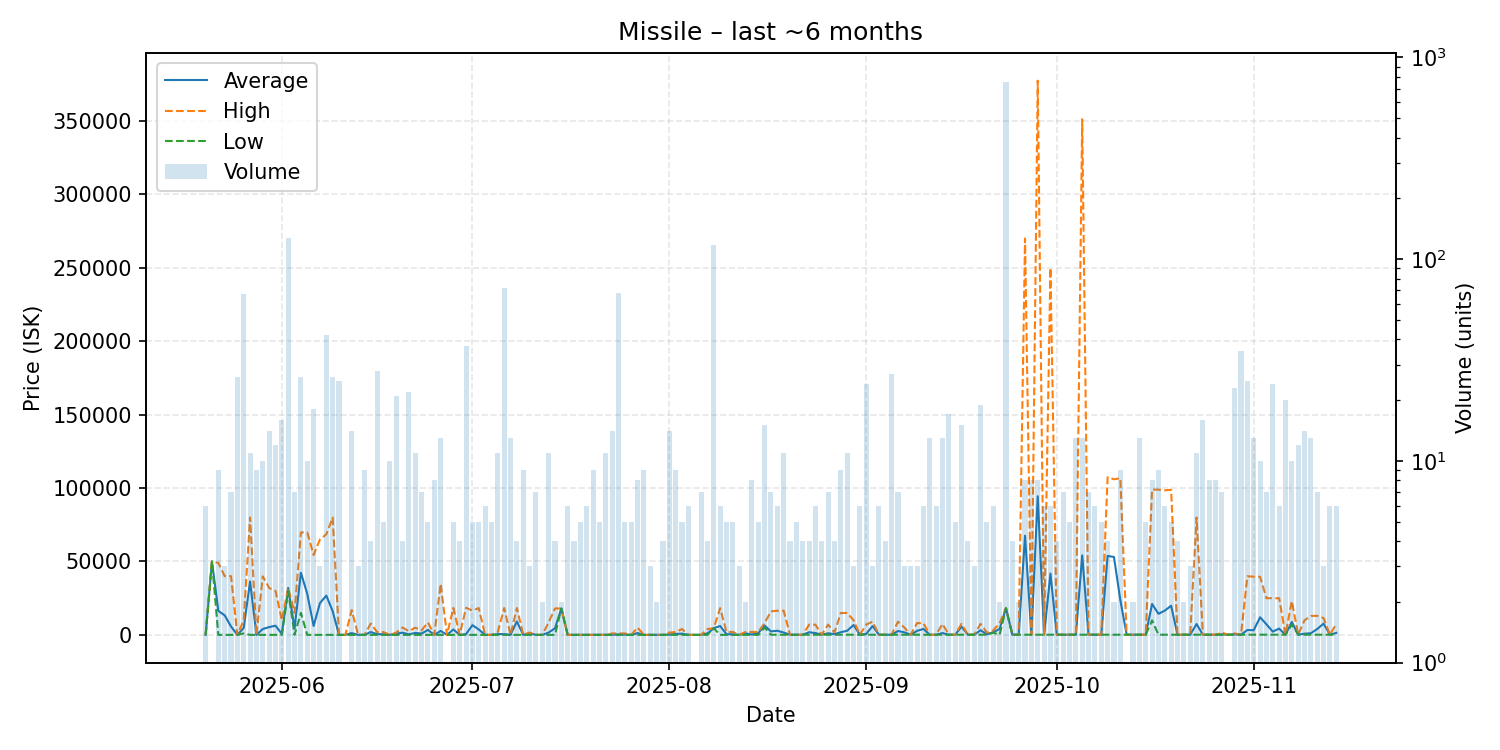

Source data for this figure (header and first rows):
date, average, highest, lowest, order_count, volume
2025-05-20, 0.02, 0.02, 0.01, 6, 6
2025-05-21, 49990, 49990, 49990, 1, 1
2025-05-22, 16332, 49000, 0.02, 4, 9
2025-05-23, 13330, 39990, 0.01, 3, 3
2025-05-24, 5713, 39990, 0.01, 7, 7
2025-05-25, 0.01, 0.01, 0.01, 4, 26
2025-05-26, 4760, 10000, 1000, 12, 67
2025-05-27, 36355, 79980, 0.01, 8, 11
2025-05-28, 10.0, 10.0, 10.0, 6, 9
2025-05-29, 3997, 39880, 10.0, 8, 10
2025-05-30, 5287, 31950, 10.0, 9, 14
2025-05-31, 6257, 29990, 10.0, 10, 12
2025-06-01, 634.3, 9999, 10.01, 12, 16
2025-06-02, 31970, 32000, 30000, 24, 128
2025-06-03, 4293, 15000, 10.01, 7, 7
2025-06-04, 42336, 69810, 15000, 12, 26
2025-06-05, 27927, 69800, 10.03, 10, 10
2025-06-06, 6059, 54450, 10.05, 12, 18
2025-06-07, 21673, 65000, 10.05, 3, 3
2025-06-08, 26761, 68500, 10.05, 21, 42
2025-06-09, 16155, 79900, 10.05, 17, 26
2025-06-10, 10.05, 10.05, 10.05, 6, 25
2025-06-11, 10.05, 10.05, 10.05, 1, 1
2025-06-12, 1216, 16900, 10.05, 6, 14
2025-06-13, 10.05, 10.05, 10.05, 3, 3
2025-06-14, 10.05, 10.05, 10.05, 7, 9
2025-06-15, 1933, 7700, 10.05, 4, 4
2025-06-16, 525.8, 1900, 10.05, 14, 28
2025-06-17, 388, 1900, 10.05, 5, 5
2025-06-18, 10.05, 10.05, 10.01, 7, 10
2025-06-19, 853.1, 1499, 10.01, 13, 21
2025-06-20, 1480, 5000, 10.01, 4, 4
2025-06-21, 372.3, 2500, 10.01, 10, 22
2025-06-22, 1344, 4900, 10.01, 9, 11
2025-06-23, 892.9, 3100, 10.01, 5, 7
2025-06-24, 3386, 8450, 10.11, 5, 5
2025-06-25, 10.11, 10.11, 10.11, 7, 8
2025-06-26, 2686, 34800, 10.11, 9, 13
2025-06-27, 10.11, 10.11, 10.11, 1, 1
2025-06-28, 3688, 18400, 10.26, 3, 5
2025-06-29, 10.27, 10.27, 10.27, 4, 4
2025-06-30, 510.1, 18500, 10.33, 6, 37
2025-07-01, 6606, 16500, 10.33, 3, 5
2025-07-02, 3664, 18280, 10.34, 5, 5
2025-07-03, 10.34, 10.34, 10.34, 3, 6
2025-07-04, 10.34, 10.34, 10.34, 5, 5
2025-07-05, 553, 2000, 10.45, 6, 11
2025-07-06, 531.7, 18280, 10.45, 8, 72
2025-07-07, 10.45, 10.45, 10.45, 7, 13
2025-07-08, 9145, 18280, 10.45, 4, 4
2025-07-09, 10.69, 11.0, 10.45, 7, 9
2025-07-10, 1070, 1600, 11.0, 3, 3
2025-07-11, 11.0, 11.0, 11.0, 5, 7
2025-07-12, 11.0, 11.0, 11.0, 2, 2
2025-07-13, 1554, 8500, 11.0, 7, 11
2025-07-14, 4508, 18000, 11.03, 4, 4
2025-07-15, 18000, 18000, 18000, 2, 2
2025-07-16, 12.83, 13.0, 12.0, 6, 6
2025-07-17, 13.0, 13.0, 13.0, 4, 4
2025-07-18, 13.0, 13.0, 13.0, 4, 5
... 119 more rows
